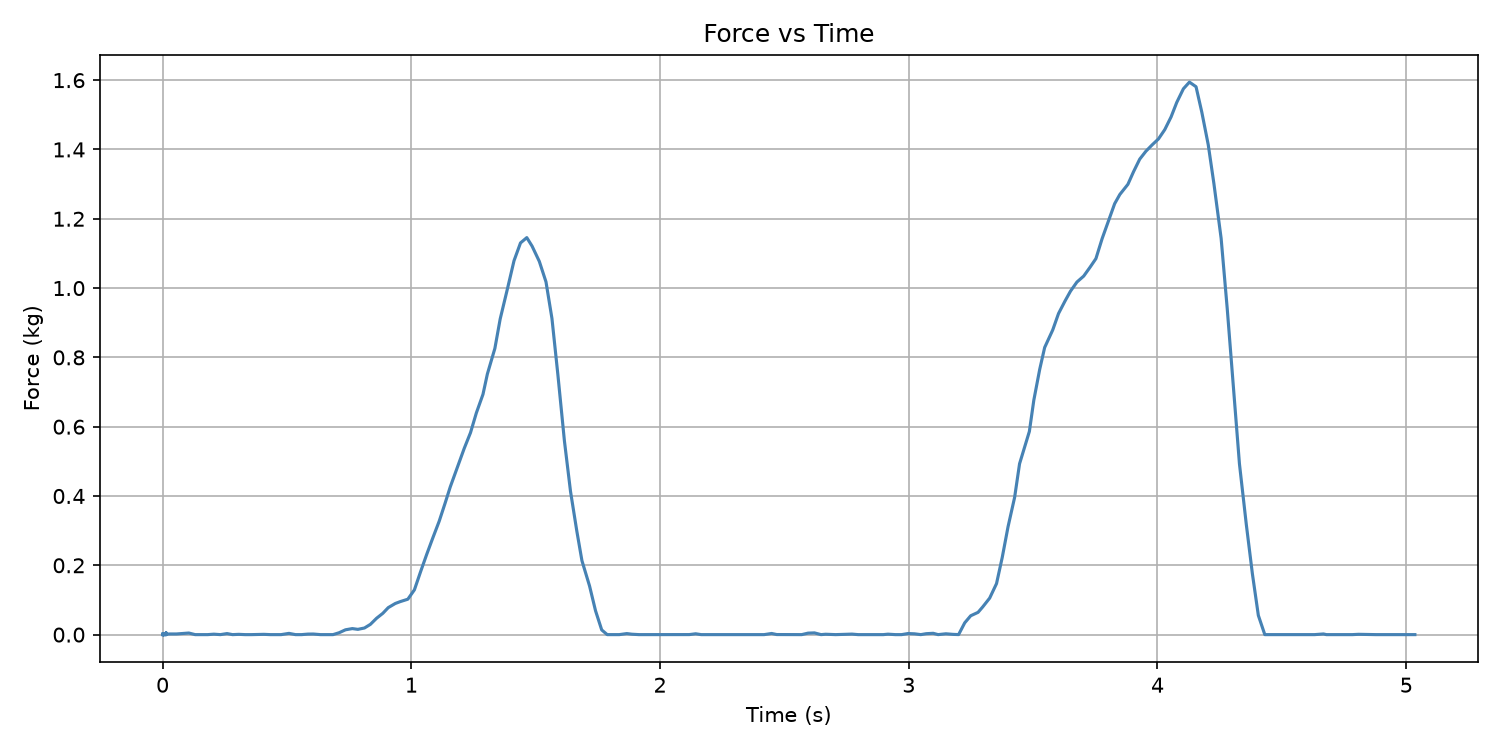

The file beside this chart, header and first rows:
Time (s), Force (kg)
0.0, -0.0
0.0, 0
0.0, 0
0.0, 0
0.0, 0
0.0, 0.0017
0.0009995, 0
0.0009995, 0
0.0009995, 0
0.0009995, 0.0023
0.0009995, 0
0.0009995, 0
0.0009995, 0
0.0009995, 0
0.0009995, 0
0.0009995, 0
0.001998, 0
0.001998, 9.999999997489795e-05
0.001998, 0.0027
0.001998, 0
0.001998, 0
0.001998, 0
0.001998, 0
0.001998, 0
0.001998, 0.002
0.002998, 0.0007
0.002998, 0.0004
0.002998, 0
0.002998, 0
0.002998, 0.0013
0.002998, 0.0016
0.002998, 0
0.002998, 0.0008
0.002998, 0
0.002998, 0
0.002998, 0
0.002998, 0
0.002998, 0
0.002998, 0
0.0045, 0.0005
0.0045, 0.0006
0.0045, 0
0.0045, 0.0033
0.0045, 9.999999997489795e-05
0.0045, 0
0.0045, 0
0.0045, 0
0.0045, 0
0.0045, -0.0
0.005503, 0
0.005503, 0
0.005503, 0
0.005503, 0
0.006006, 0
0.006006, 0
0.006006, 0.0015
0.006006, 0
0.006006, 0
0.006006, 0.0022
0.006006, 0
... 265 more rows
